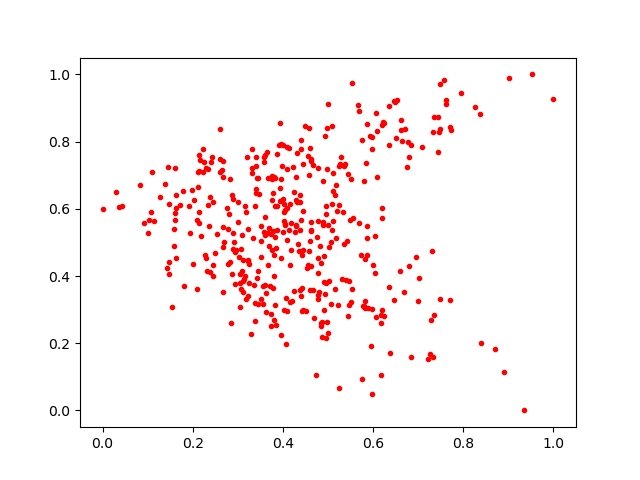

The table this chart was drawn from, first rows:
0.3763077, 0.62489986
0.6208, 0.8484
0.5474, 0.314
0.5507, 0.6894
0.3219, 0.4448
0.5855, 0.514
0.3341, 0.5145
0.6458, 0.9222
0.3516, 0.3304
0.7315, 0.4744
0.3121, 0.3858
0.6236, 0.281
0.953, 1.0
0.4453, 0.5927
0.2249, 0.7381
0.6619, 0.8636
0.4297, 0.6256
0.4933, 0.3454
0.2125, 0.6638
0.2336, 0.611
0.5444, 0.7042
0.3302, 0.2272
0.3799, 0.2704
0.2122, 0.7084
0.2765, 0.601
0.2853, 0.2605
0.4623, 0.5368
0.4098, 0.507
0.4448, 0.7329
0.4584, 0.8407
0.6776, 0.7988
0.3874, 0.6072
0.3649, 0.7687
0.6069, 0.8851
0.4447, 0.4775
0.1088, 0.7086
0.4815, 0.4886
0.5189, 0.5929
0.2168, 0.7465
0.5277, 0.7339
0.4456, 0.2974
0.4401, 0.7781
0.5088, 0.6154
0.4919, 0.459
0.2682, 0.5449
0.4887, 0.5614
0.3789, 0.3647
0.3589, 0.7551
0.3804, 0.4617
0.3014, 0.6199
0.3873, 0.5369
0.3766, 0.6983
0.4945, 0.2148
0.3406, 0.6481
0.4406, 0.3406
0.3822, 0.6091
0.4059, 0.3338
0.3551, 0.3703
0.3315, 0.7072
0.6941, 0.4551
0.2879, 0.641
... 366 more rows
